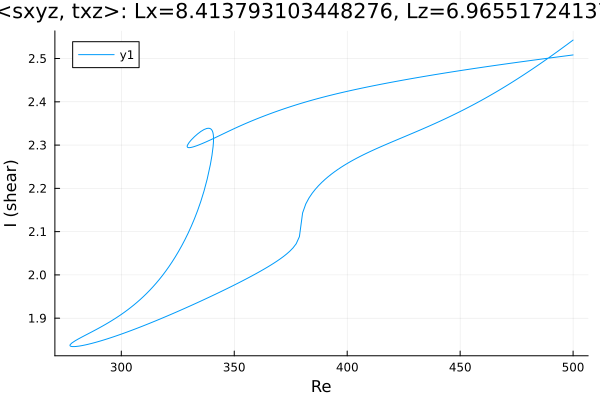

The data file committed next to this chart (first rows):
Re, shear
500.0, 2.543
499.5, 2.541
498, 2.535
496.6, 2.53
495.2, 2.524
493.8, 2.519
492.4, 2.514
491, 2.508
489.6, 2.503
488.1, 2.498
486.7, 2.493
486.3, 2.491
484.9, 2.486
483.5, 2.481
482.1, 2.476
480.7, 2.471
479.3, 2.466
477.8, 2.461
476.4, 2.457
475, 2.452
473.6, 2.447
472.2, 2.443
470.8, 2.438
469.4, 2.433
467.9, 2.429
466.5, 2.425
465.1, 2.42
463.7, 2.416
462.3, 2.412
460.9, 2.408
459.5, 2.403
458, 2.399
456.6, 2.395
455.2, 2.392
453.8, 2.388
452.4, 2.384
451, 2.38
449.6, 2.376
448.1, 2.373
446.7, 2.369
445.3, 2.366
443.9, 2.362
442.5, 2.359
441.1, 2.355
439.7, 2.352
438.2, 2.348
436.8, 2.345
435.4, 2.342
434, 2.339
432.6, 2.335
431.2, 2.332
429.8, 2.329
428.3, 2.326
426.9, 2.323
425.5, 2.32
424.1, 2.317
422.7, 2.314
421.3, 2.31
419.9, 2.307
418.4, 2.304
... 438 more rows
